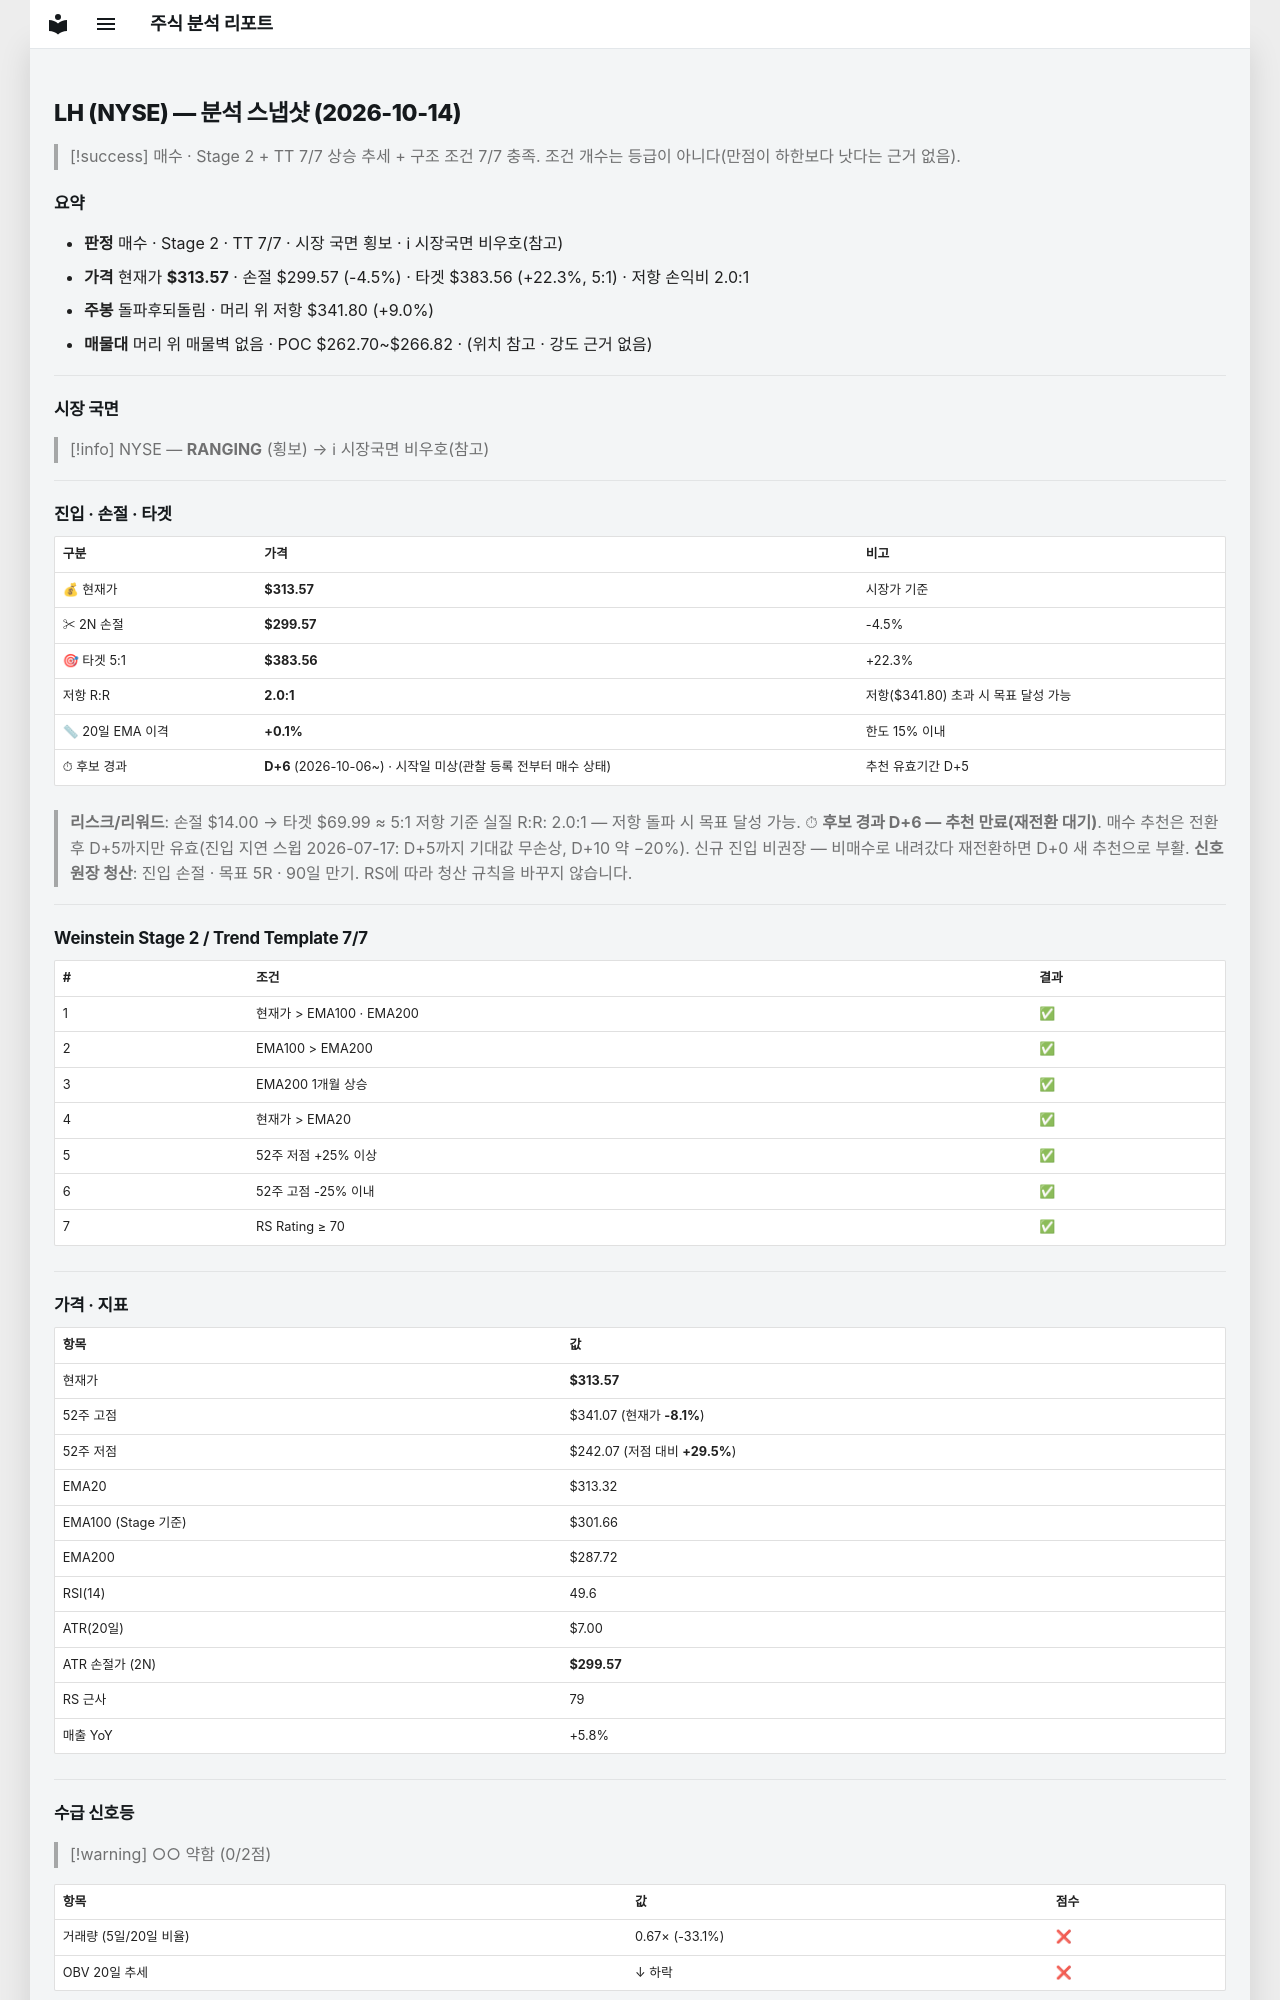

repository: soloandco/stock-reports · page: snapshots/LH-2026-10-14/index.html · generator: mkdocs

---
type: analysis-snapshot
title: LH 분석 스냅샷
ticker: LH
market: NYSE
created: 2026-10-14
updated: 2026-10-14
bar-date: 2026-10-13
verdict: 매수후보
real-rr: 2.02
sma50-gap-pct: 0.1
candidate-days: 6
candidate-since: 2026-10-06
candidate-start-unknown: true
weekly-position: 돌파후되돌림
weekly-overhead-price: 341.80
weekly-overhead-pct: 9.0
stage: 2
trend-template-score: 7
tt-max: 7
ma-set: ema-20-100-200
price: 313.57000732421875
stop-price: 299.57201159343276
market-regime: RANGING
supply-demand-score: 0/2
supply-demand-label: 약함
status: tracking
tags:
  - stock-agent
  - watchlist
  - LH
  - analysis
related:
  - "[[analysis-template]]"
---

# LH (NYSE) — 분석 스냅샷 (2026-10-14)

> [!success] 매수 · Stage 2 + TT 7/7
> 상승 추세 + 구조 조건 7/7 충족. 조건 개수는 등급이 아니다(만점이 하한보다 낫다는 근거 없음).

## 요약

- **판정** 매수 · Stage 2 · TT 7/7 · 시장 국면 횡보 · ℹ 시장국면 비우호(참고)
- **가격** 현재가 **$313.57** · 손절 $299.57 (-4.5%) · 타겟 $383.56 (+22.3%, 5:1) · 저항 손익비 2.0:1
- **주봉** 돌파후되돌림 · 머리 위 저항 $341.80 (+9.0%)
- **매물대** 머리 위 매물벽 없음 · POC $262.70~$266.82 · (위치 참고 · 강도 근거 없음)

---

## 시장 국면

> [!info] NYSE — **RANGING** (횡보) → ℹ 시장국면 비우호(참고)

---

## 진입 · 손절 · 타겟

| 구분 | 가격 | 비고 |
|------|------|------|
| 💰 현재가 | **$313.57** | 시장가 기준 |
| ✂ 2N 손절 | **$299.57** | -4.5% |
| 🎯 타겟 5:1 | **$383.56** | +22.3% |
| 저항 R:R | **2.0:1** | 저항($341.80) 초과 시 목표 달성 가능 |
| 📏 20일 EMA 이격 | **+0.1%** | 한도 15% 이내 |
| ⏱ 후보 경과 | **D+6** (2026-10-06~) · 시작일 미상(관찰 등록 전부터 매수 상태) | 추천 유효기간 D+5 |

> **리스크/리워드**: 손절 $14.00 → 타겟 $69.99 ≈ 5:1
> 저항 기준 실질 R:R: 2.0:1 — 저항 돌파 시 목표 달성 가능.
> ⏱ **후보 경과 D+6 — 추천 만료(재전환 대기)**. 매수 추천은 전환 후 D+5까지만 유효(진입 지연 스윕 2026-07-17: D+5까지 기대값 무손상, D+10 약 −20%). 신규 진입 비권장 — 비매수로 내려갔다 재전환하면 D+0 새 추천으로 부활.
> **신호 원장 청산**: 진입 손절 · 목표 5R · 90일 만기. RS에 따라 청산 규칙을 바꾸지 않습니다.

---

## Weinstein Stage 2 / Trend Template 7/7

| # | 조건 | 결과 |
|---|------|------|
| 1 | 현재가 > EMA100 · EMA200 | ✅ |
| 2 | EMA100 > EMA200 | ✅ |
| 3 | EMA200 1개월 상승 | ✅ |
| 4 | 현재가 > EMA20 | ✅ |
| 5 | 52주 저점 +25% 이상 | ✅ |
| 6 | 52주 고점 -25% 이내 | ✅ |
| 7 | RS Rating ≥ 70 | ✅ |

---

## 가격 · 지표

| 항목 | 값 |
|------|---|
| 현재가 | **$313.57** |
| 52주 고점 | $341.07 (현재가 **-8.1%**) |
| 52주 저점 | $242.07 (저점 대비 **+29.5%**) |
| EMA20 | $313.32 |
| EMA100 (Stage 기준) | $301.66 |
| EMA200 | $287.72 |
| RSI(14) | 49.6 |
| ATR(20일) | $7.00 |
| ATR 손절가 (2N) | **$299.57** |
| RS 근사 | 79 |
| 매출 YoY | +5.8% |

---
## 수급 신호등

> [!warning] ○○ 약함 (0/2점)

| 항목 | 값 | 점수 |
|------|------|------|
| 거래량 (5일/20일 비율) | 0.67× (-33.1%) | ❌ |
| OBV 20일 추세 | ↓ 하락 | ❌ |

> **판독법**: 거래량이 20일 평균보다 20% 이상 많고 OBV(온밸런스볼륨)가 상승 중이면 매집 수급이 강한 것으로 판단합니다.

---
